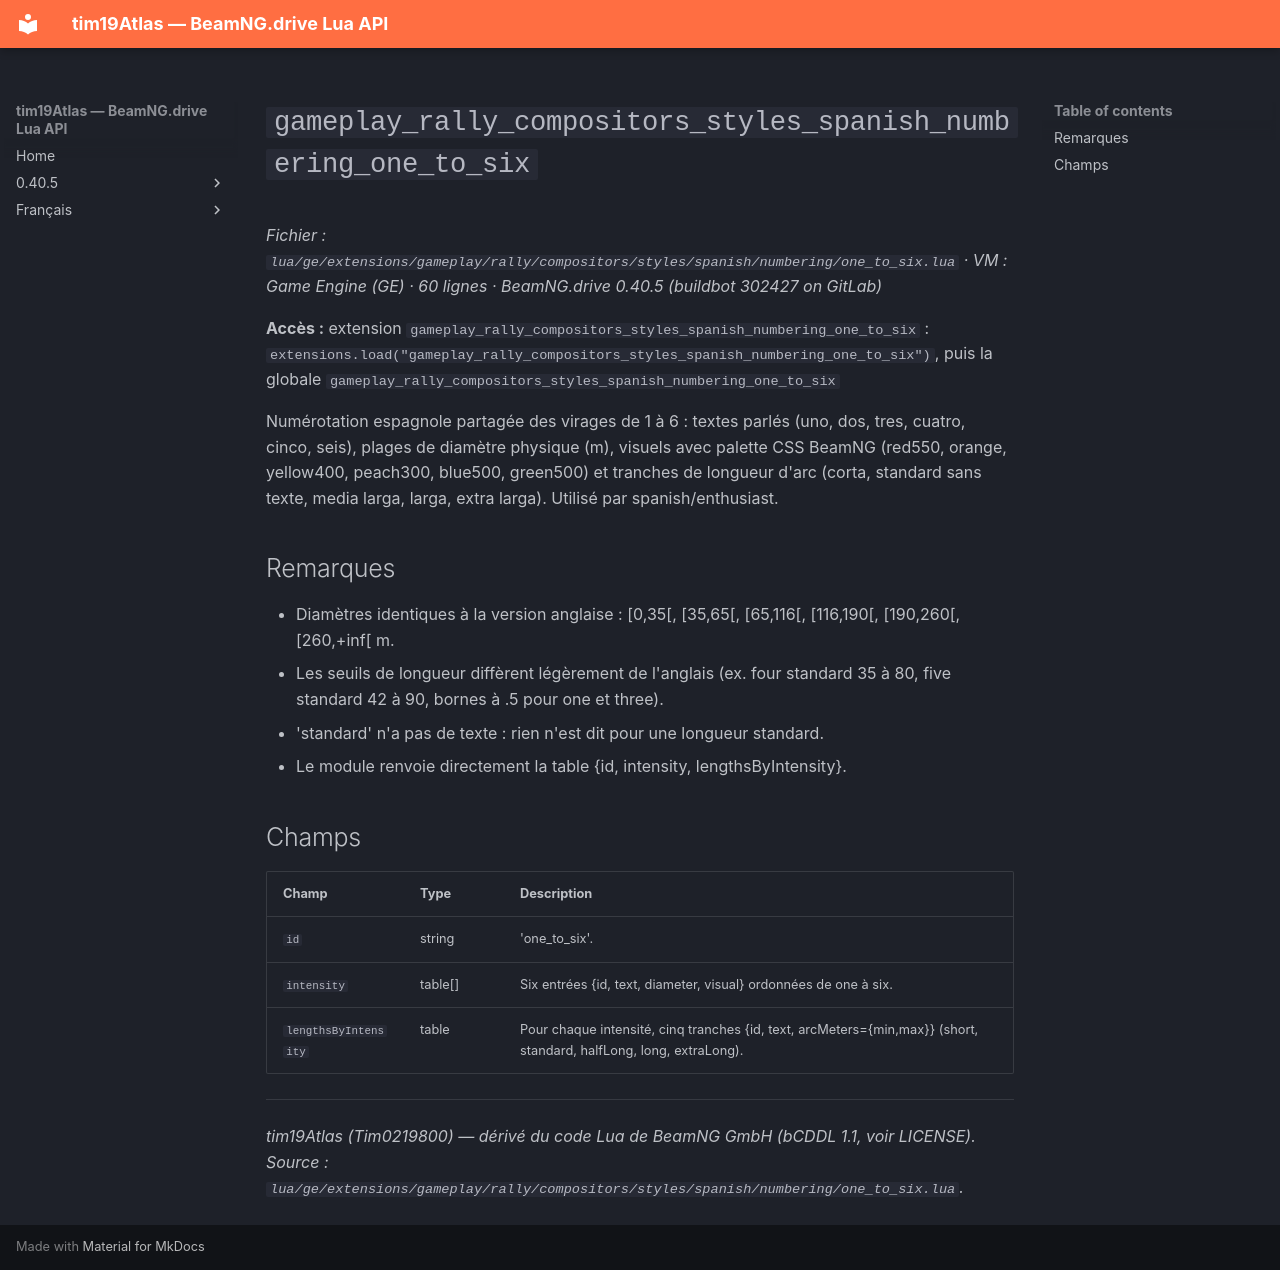

repository: Tim0219800/beamng-lua-atlas · page: fr/0.40.5/ge/extensions/gameplay/rally/compositors/styles/spanish/numbering/one_to_six.html · generator: mkdocs

# `gameplay_rally_compositors_styles_spanish_numbering_one_to_six`

*Fichier : `lua/ge/extensions/gameplay/rally/compositors/styles/spanish/numbering/one_to_six.lua` · VM : Game Engine (GE) · 60 lignes · BeamNG.drive 0.40.5 (buildbot 302427 on GitLab)*

**Accès :** extension `gameplay_rally_compositors_styles_spanish_numbering_one_to_six` : `extensions.load("gameplay_rally_compositors_styles_spanish_numbering_one_to_six")`, puis la globale `gameplay_rally_compositors_styles_spanish_numbering_one_to_six`

Numérotation espagnole partagée des virages de 1 à 6 : textes parlés (uno, dos, tres, cuatro, cinco, seis), plages de diamètre physique (m), visuels avec palette CSS BeamNG (red550, orange, yellow400, peach300, blue500, green500) et tranches de longueur d'arc (corta, standard sans texte, media larga, larga, extra larga). Utilisé par spanish/enthusiast.

## Remarques

- Diamètres identiques à la version anglaise : [0,35[, [35,65[, [65,116[, [116,190[, [190,260[, [260,+inf[ m.
- Les seuils de longueur diffèrent légèrement de l'anglais (ex. four standard 35 à 80, five standard 42 à 90, bornes à .5 pour one et three).
- 'standard' n'a pas de texte : rien n'est dit pour une longueur standard.
- Le module renvoie directement la table {id, intensity, lengthsByIntensity}.

## Champs

| Champ | Type | Description |
|---|---|---|
| `id` | string | 'one_to_six'. |
| `intensity` | table[] | Six entrées {id, text, diameter, visual} ordonnées de one à six. |
| `lengthsByIntensity` | table<string, table[]> | Pour chaque intensité, cinq tranches {id, text, arcMeters={min,max}} (short, standard, halfLong, long, extraLong). |

---
*tim19Atlas (Tim0219800) — dérivé du code Lua de BeamNG GmbH (bCDDL 1.1, voir LICENSE). Source : `lua/ge/extensions/gameplay/rally/compositors/styles/spanish/numbering/one_to_six.lua`.*
